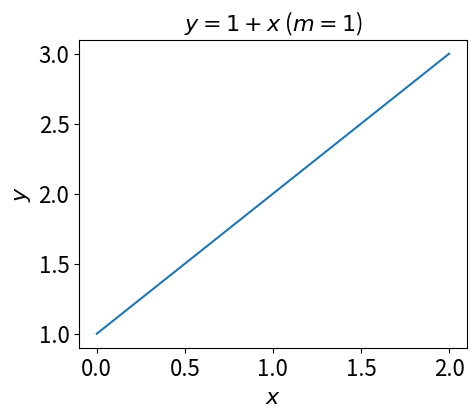
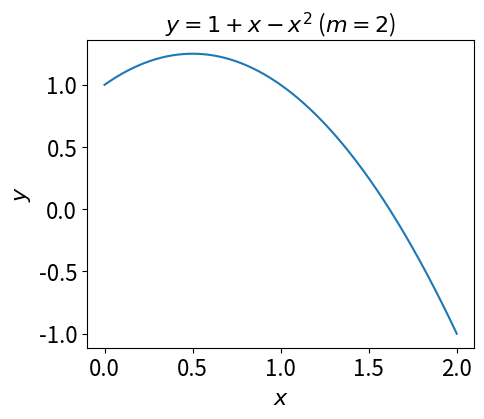
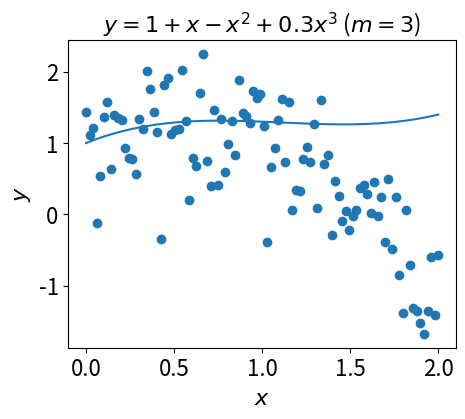
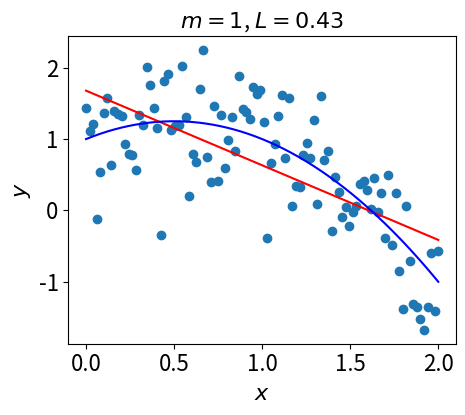
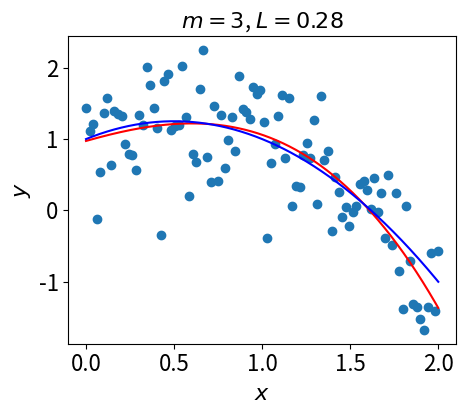
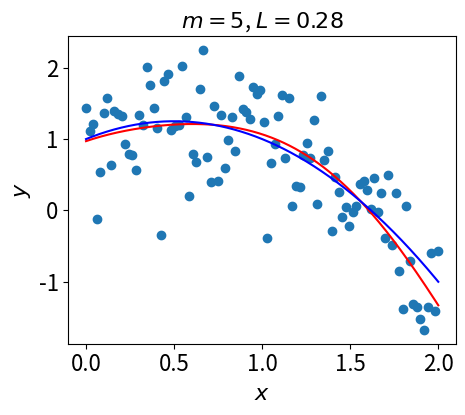
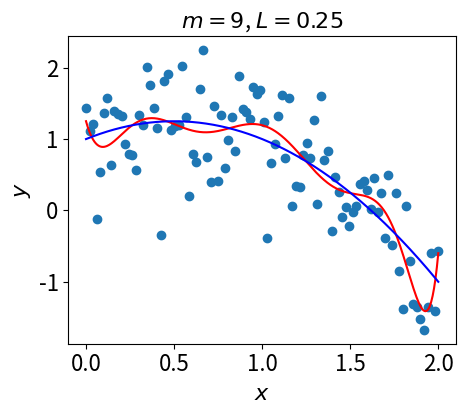
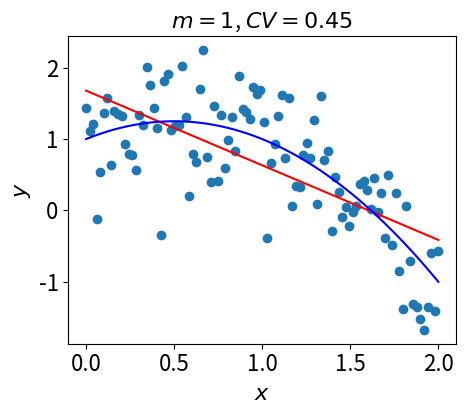

Recreate these plots in Python, in order. (Note: this script raises an exception after producing the figures.)
# -*- coding: utf-8 -*-
"""
Created on Mon Feb 25 20:40:17 2019

@author: User
"""
# %%
import numpy as np
import matplotlib.pyplot as plt
from numpy.linalg import inv

 # [redacted]
# %%
N = 20
x = np.linspace(0, 2, 500)[:, np.newaxis]
y = 1+1*x
fig1 = plt.figure(figsize=(5,4), dpi=200)
ax = fig1.add_subplot(1,1,1)
ax.plot(x, y)
ax.tick_params(labelsize=16)
ax.set_xlabel(r"$x$",fontsize=16)
ax.set_ylabel(r"$y$",fontsize=16)
ax.set_title(r"$y=1+x$ ($m=1$)",fontsize=16)
plt.show()

# %%
y = 1+1*x-1*(x**2)
fig1 = plt.figure(figsize=(5,4), dpi=200)
ax = fig1.add_subplot(1,1,1)
ax.plot(x, y)
ax.tick_params(labelsize=16)
ax.set_xlabel(r"$x$",fontsize=16)
ax.set_ylabel(r"$y$",fontsize=16)
ax.set_title(r"$y=1+x-x^2$ ($m=2$)",fontsize=16)
plt.show()
# %%
y = 1+1*x-1*(x**2)+0.3*(x**3)
fig1 = plt.figure(figsize=(5,4), dpi=200)
ax = fig1.add_subplot(1,1,1)
ax.plot(x, y)
ax.tick_params(labelsize=16)
ax.set_xlabel(r"$x$",fontsize=16)
ax.set_ylabel(r"$y$",fontsize=16)
ax.set_title(r"$y=1+x-x^2+0.3x^3$ ($m=3$)",fontsize=16)
plt.show()
# %%
# Data generating process
np.random.seed(20)
N =100
x = np.linspace(0, 2, N)[:, np.newaxis]
e = 0.5*np.random.randn(N)[:, np.newaxis]
y = 1+1*x-1*(x**2)+e
plt.scatter(x,y)
# %%
M=10
x0 = np.linspace(0, 2, 500)[:, np.newaxis]
yhat0 = np.zeros((500,M))
power = np.linspace(0,9,M)
X=np.power(x, power)
X0=np.power(x0, power)

    
# %%
L=np.zeros((M,1))
for kk in range(0,M,1):
     Xk= X[:,:kk+1]
     bhat = inv(Xk.T@Xk)@Xk.T@y
     X0k = X0[:,:kk+1]

     yhat = Xk@bhat.flatten()
     yhat0[:,kk]= X0k@bhat.flatten()
     L[kk,0]=sum((y-yhat[:,np.newaxis])**2)/N
# %%
    
c=(1,3,5,9)
for cc in c:
    fig2 = plt.figure(figsize=(5,4), dpi=200)
    ax2 = fig2.add_subplot(1,1,1)
    ax2.plot(x0, yhat0[:,cc], 'r')
    ax2.plot(x0, 1+1*x0-1*(x0**2),'b')
    ax2.scatter(x,y)
    ax2.tick_params(labelsize=16)
    ax2.set_xlabel(r"$x$",fontsize=16)
    ax2.set_ylabel(r"$y$",fontsize=16)
    dd=L[cc,0]
    ax2.set_title(r"$m=%i$" %cc + ", "+r"$L=%1.2f$" %dd,fontsize=16)
    plt.show()
    #plt.savefig(file_path+'/fig2'+str(cc)+'1.png')
    
# %%# LOOCV
CV1=np.zeros((N,M))
for ii in np.arange(N):
    idx1=(x!=x[ii]).flatten()
    idx2=(x==x[ii]).flatten()
    X1=X[idx1,:]
    y1=y[idx1,:]
    for kk in range(0,M,1):
        X1k=X1[:,:kk+1]
        bhat1 = inv(X1k.T@X1k)@X1k.T@y1
        CV1[ii,kk]=(y[idx2,:]-X[idx2,:kk+1]@bhat1)**2
CVm=CV1.mean(axis=0)

# %%
c=(1,3,5,9)
for cc in c:
    fig3 = plt.figure(figsize=(5,4), dpi=200)
    ax3 = fig3.add_subplot(1,1,1)
    ax3.plot(x0, yhat0[:,cc], 'r')
    ax3.plot(x0, 1+1*x0-1*(x0**2),'b')
    ax3.scatter(x,y)
    ax3.tick_params(labelsize=16)
    ax3.set_xlabel(r"$x$",fontsize=16)
    ax3.set_ylabel(r"$y$",fontsize=16)
    dd=CVm[cc]
    ax3.set_title(r"$m=%i$" %cc + ", "+r"$CV=%1.2f$" %dd,fontsize=16)
    plt.savefig(file_path+'/fig2'+str(cc)+'2.png')
    

    
    

    












